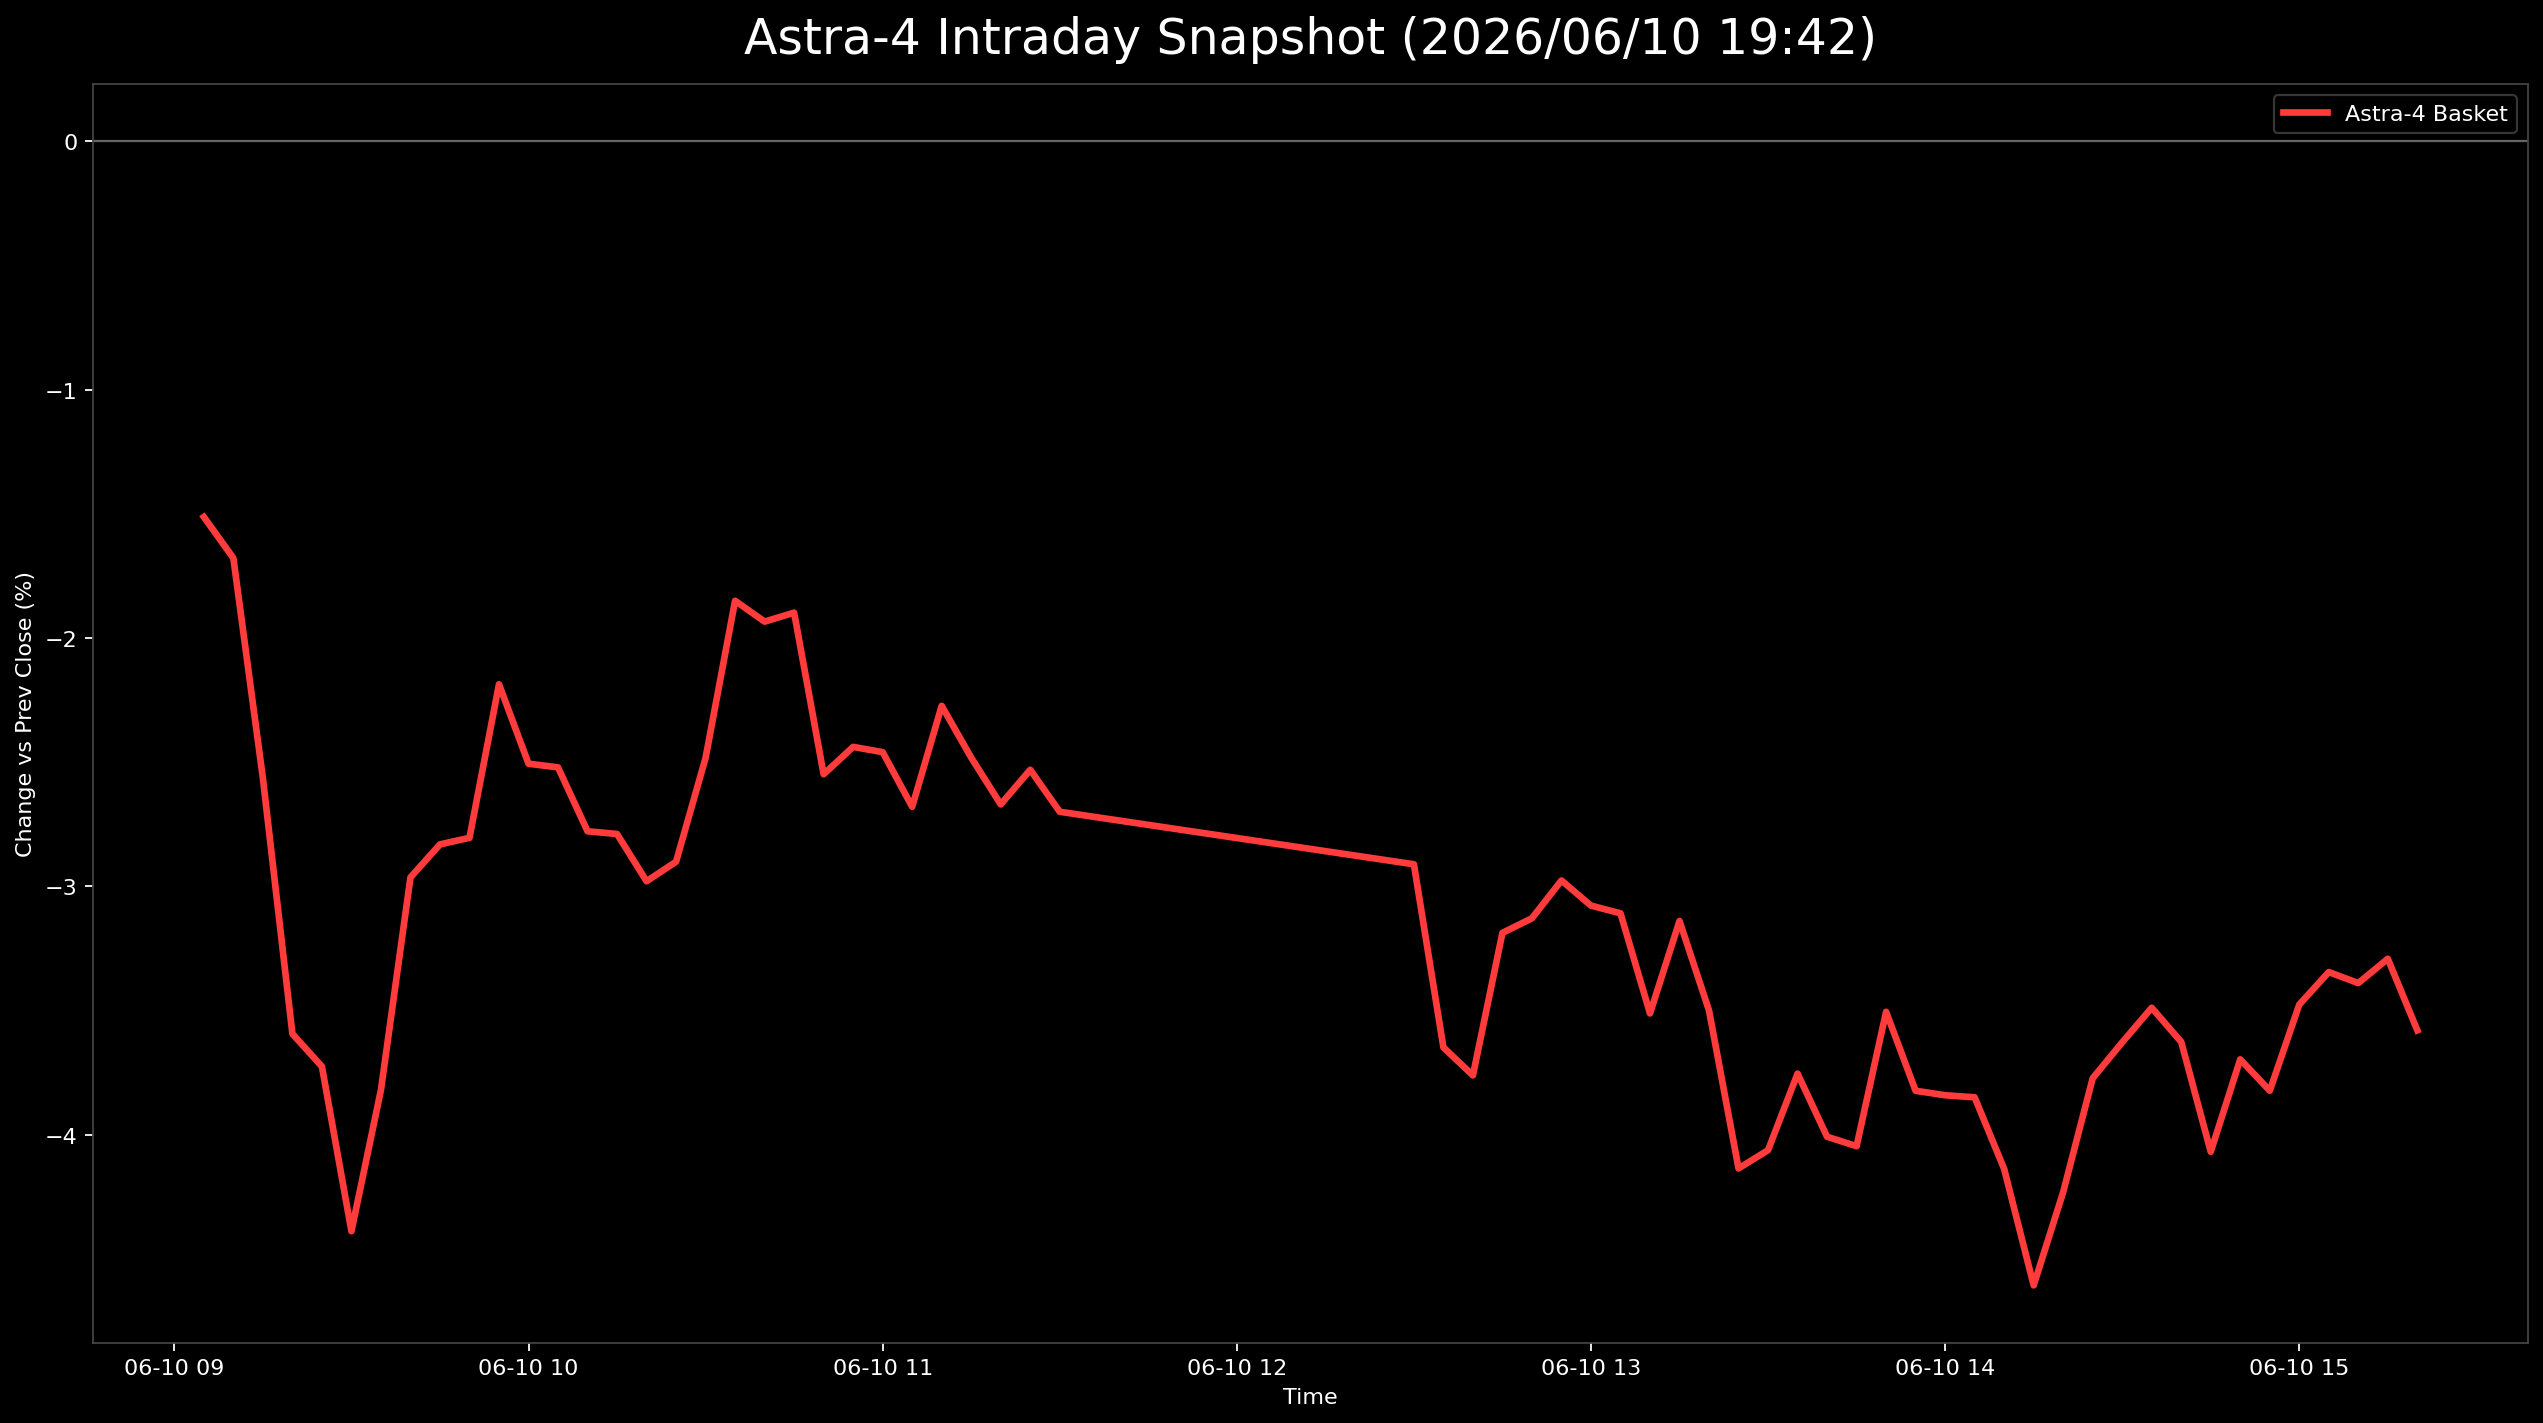

The file beside this chart, header and first rows:
日時, 9348.T, 402A.T, 186A.T, Astra4_mean
2026-06-10 09:05:00+09:00, -0.001721, -0.007353, -0.03629, -0.01512
2026-06-10 09:10:00+09:00, 0.003442, -0.008824, -0.04496, -0.01678
2026-06-10 09:15:00+09:00, -0.006885, -0.01912, -0.05092, -0.02564
2026-06-10 09:20:00+09:00, -0.01377, -0.02794, -0.06609, -0.03593
2026-06-10 09:25:00+09:00, -0.01377, -0.03676, -0.06121, -0.03725
2026-06-10 09:30:00+09:00, -0.02065, -0.04706, -0.06392, -0.04388
2026-06-10 09:35:00+09:00, -0.01721, -0.04265, -0.05471, -0.03819
2026-06-10 09:40:00+09:00, -0.005164, -0.03824, -0.0455, -0.02963
2026-06-10 09:45:00+09:00, -0.001721, -0.03824, -0.04496, -0.02831
2026-06-10 09:50:00+09:00, 0.0, -0.03971, -0.04442, -0.02804
2026-06-10 09:55:00+09:00, 0.01205, -0.03971, -0.03792, -0.02186
2026-06-10 10:00:00+09:00, 0.005164, -0.03971, -0.04063, -0.02506
2026-06-10 10:05:00+09:00, 0.006885, -0.03971, -0.0428, -0.02521
2026-06-10 10:10:00+09:00, 0.001721, -0.04118, -0.04388, -0.02778
2026-06-10 10:15:00+09:00, 0.0, -0.04412, -0.03954, -0.02789
2026-06-10 10:20:00+09:00, -0.005164, -0.04412, -0.04009, -0.02979
2026-06-10 10:25:00+09:00, -0.001721, -0.04412, -0.04117, -0.029
2026-06-10 10:30:00+09:00, -0.001721, -0.03971, -0.03304, -0.02482
2026-06-10 10:35:00+09:00, 0.006885, -0.03529, -0.02709, -0.0185
2026-06-10 10:40:00+09:00, 0.01033, -0.03529, -0.03304, -0.01934
2026-06-10 10:45:00+09:00, 0.01033, -0.03529, -0.03196, -0.01898
2026-06-10 10:50:00+09:00, 0.001721, -0.03971, -0.03846, -0.02548
2026-06-10 10:55:00+09:00, 0.006885, -0.04265, -0.03738, -0.02438
2026-06-10 11:00:00+09:00, 0.005164, -0.04265, -0.03629, -0.02459
2026-06-10 11:05:00+09:00, 0.003442, -0.04265, -0.04117, -0.02679
2026-06-10 11:10:00+09:00, 0.006885, -0.03824, -0.03684, -0.02273
2026-06-10 11:15:00+09:00, 0.008606, -0.03971, -0.04334, -0.02481
2026-06-10 11:20:00+09:00, 0.008606, -0.04265, -0.04605, -0.0267
2026-06-10 11:25:00+09:00, 0.008606, -0.04118, -0.04334, -0.0253
2026-06-10 11:30:00+09:00, 0.005164, -0.04118, -0.04496, -0.02699
2026-06-10 12:30:00+09:00, 0.005164, -0.04265, -0.04984, -0.02911
2026-06-10 12:35:00+09:00, 0.0, -0.05147, -0.05796, -0.03648
2026-06-10 12:40:00+09:00, 0.001721, -0.05441, -0.06013, -0.03761
2026-06-10 12:45:00+09:00, 0.005164, -0.05147, -0.0493, -0.03187
2026-06-10 12:50:00+09:00, 0.003442, -0.04853, -0.04875, -0.03128
2026-06-10 12:55:00+09:00, 0.003442, -0.04559, -0.04713, -0.02976
2026-06-10 13:00:00+09:00, 0.001721, -0.04853, -0.0455, -0.03077
2026-06-10 13:05:00+09:00, 0.001721, -0.05, -0.04496, -0.03108
2026-06-10 13:10:00+09:00, 0.0, -0.05441, -0.05092, -0.03511
2026-06-10 13:15:00+09:00, 0.001721, -0.05147, -0.04442, -0.03139
2026-06-10 13:20:00+09:00, -0.003442, -0.05441, -0.04713, -0.03499
2026-06-10 13:25:00+09:00, -0.01377, -0.05882, -0.05146, -0.04135
2026-06-10 13:30:00+09:00, -0.01033, -0.05735, -0.05417, -0.04062
2026-06-10 13:35:00+09:00, -0.006885, -0.05588, -0.04984, -0.03753
2026-06-10 13:40:00+09:00, -0.01033, -0.05735, -0.05255, -0.04008
2026-06-10 13:45:00+09:00, -0.008606, -0.05588, -0.05688, -0.04046
2026-06-10 13:50:00+09:00, -0.003442, -0.05294, -0.04875, -0.03505
2026-06-10 13:55:00+09:00, -0.005164, -0.05588, -0.05363, -0.03823
2026-06-10 14:00:00+09:00, -0.005164, -0.05588, -0.05417, -0.03841
2026-06-10 14:05:00+09:00, -0.006885, -0.05441, -0.05417, -0.03849
2026-06-10 14:10:00+09:00, -0.01205, -0.05735, -0.05471, -0.04137
2026-06-10 14:15:00+09:00, -0.01721, -0.06029, -0.06067, -0.04606
2026-06-10 14:20:00+09:00, -0.01377, -0.05735, -0.0558, -0.04231
2026-06-10 14:25:00+09:00, -0.008606, -0.05147, -0.05309, -0.03772
2026-06-10 14:30:00+09:00, -0.008606, -0.05147, -0.04875, -0.03628
2026-06-10 14:35:00+09:00, -0.008606, -0.05, -0.04605, -0.03488
2026-06-10 14:40:00+09:00, -0.01033, -0.05294, -0.0455, -0.03626
2026-06-10 14:45:00+09:00, -0.01377, -0.05735, -0.05092, -0.04068
2026-06-10 14:50:00+09:00, -0.01205, -0.05441, -0.04442, -0.03696
2026-06-10 14:55:00+09:00, -0.01205, -0.05441, -0.04821, -0.03822
... 5 more rows
